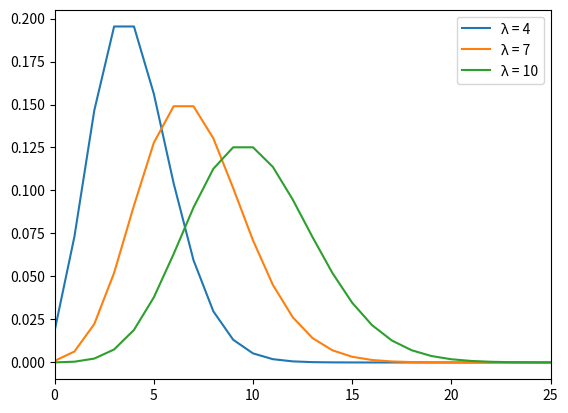

This figure's Python source:
import numpy as np
import matplotlib.pyplot as plt
from scipy.special import factorial



def poiss(lbd, N):
    if lbd < 0:
        raise ValueError("Function undefiend for negative lambda ")
    n = np.arange(N + 1)
    #return np.array([(lbd ** n) * np.exp(-lbd) / factorial(n), n]) #ощутить разницу (пройдет только первый assert)
    return np.array([(np.float_power(lbd, n)) * np.exp(-lbd) / factorial(n), n])


def momentum(arr, k):
    if k < 0 or not isinstance(k, int) or not isinstance(arr, np.ndarray):
        raise ValueError("Incorrect data format")
    #return np.sum((arr[1] ** k) * arr[0]) #ощутить разницу, но тут, как и далее - не особо
    return np.sum(np.float_power(arr[1],k) * arr[0])   



def mean(arr):
    if not isinstance(arr, np.ndarray):
        raise ValueError("Incorrect data format")
    return momentum(arr, 1)



def dispersion(arr):
    if not isinstance(arr, np.ndarray):
        raise ValueError("Incorrect data format")
    #return mean(np.array([arr[0], ((arr[1] - mean(arr)) ** 2)])) #ощутить разницу
    return mean(np.array([arr[0], np.float_power((arr[1] - mean(arr)), 2)]))
     


if __name__ == '__main__':
   
    array1 = poiss(4, 100)
    print(mean(array1))
    print(dispersion(array1))
    assert np.allclose(mean(array1), 4, 1e-10)
    assert np.allclose(dispersion(array1), 4, 1e-10)
    
    array2 = poiss(7, 100)
    print(mean(array2))
    print(dispersion(array2))
    assert np.allclose(mean(array2), 7, 1e-10)
    assert np.allclose(dispersion(array2), 7, 1e-10)
    
    array3 = poiss(10, 100)
    print(mean(array3))
    print(dispersion(array3))
    assert np.allclose(mean(array3), 10, 1e-10)
    assert np.allclose(dispersion(array3), 10, 1e-10)
    
    

    plt.plot(array1[0], label='λ = 4')
    plt.plot(array2[0], label='λ = 7')
    plt.plot(array3[0], label='λ = 10')
    plt.xlim(0, 25)
    plt.legend(fontsize = 10)
    plt.show()

